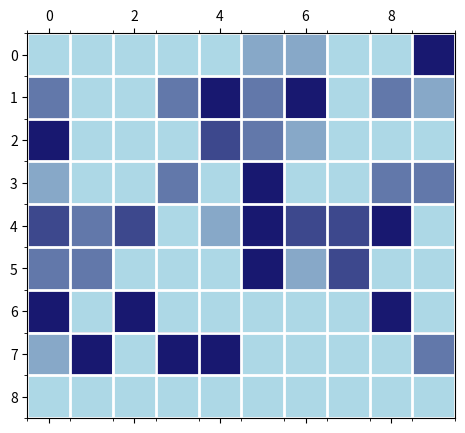

Recreate this plot in Python.
import numpy as np 
import numpy.random as random
import matplotlib.pyplot as plt 
from matplotlib.animation import FuncAnimation
from matplotlib.colors import LinearSegmentedColormap
import pandas as pd
import datetime
import os

"""still decide on humidity levels and appropriate drop sizes"""
def initialize_grid(height, width, fall_heigth, humidity):
    """create a height x width grid with zeros representing empty cells or integers 
    to represent droplet size"""
    #empty grid
    grid = np.zeros((height + fall_heigth, width))
    #add droplets according to the relative humidity
    drops_amount = height * width * humidity
    
    #select random coordinates for each drop
    drops = 0
    while drops < drops_amount:
        n = random.randint(0, width)
        #no drops in the lower rows for falling space
        m = random.randint(0, height)
        #add the drop if the space is unoccupied
        if grid[m, n] == 0:
            #add a droplet of some size to the grid
            grid[m, n] = random.randint(1,5)
            #count one drop
            drops += 1
        
    return grid 

def wind(height, width, fall_heigth,wind_direction):
    """initialize a grid with wind directions, directions: up, down, left, right"""
    #empty grid
    wind = np.zeros((height + fall_heigth, width), dtype='<U5')
    #fill with the chosen direction and add some variation for random effects
    for m in range(height):
        for n in range(width):
            wind[m,n] = wind_direction
    
    return wind

def time_step_wind(grid, wind, rain_count, fall_heigth,probablility_new_drop,probability_split_drop):
    """Perform a time step where the values move based on wind direction and merge."""
    height, width = grid.shape
    new_grid = np.zeros_like(grid)  # Initialize a new grid for the updated state
    #drop size that will cause it to become rain
    max_size = 10

    # data that gets returned
    total_drops = 0
    max_drop_size = 0

    # Loop over all cells
    for m in range(height):
        for n in range(width):
            if grid[m, n] > 0:
                total_drops += 1
                max_drop_size = int(max(max_drop_size, grid[m, n]))

            # If there is a non-zero value
            if grid[m, n] != 0:
                #check the drop size
                if grid[m, n] < max_size:
                    m_new, n_new = move(m, n)
                    # move and merge in the new grid
                    new_grid[m_new, n_new] += grid[m, n]
                else:
                    #drop becomes rain and it starts to fall
                    if m == height - 1:
                        #reached the bottom: remove and count rain
                        rain_count += 1
                    else:
                        n_new = n
                        m_new = m + 1
                        # move and merge in the new grid
                        new_grid[m_new, n_new] += grid[m, n]
            

            #if the position is empty and inside the cloud area
            if grid[m, n] == 0 and m < height - fall_heigth:
                if random.rand() < probablility_new_drop:
                    new_grid[m, n] = 1
            

            #if the drop is large and inside the cloud area
            if grid[m, n] > 10 and m < height - fall_heigth:
                if random.rand() < probability_split_drop:
                    new_grid[m, n] = 1/2*grid[m, n]
                    if n == 0:
                        new_grid[m, n+1] = grid[m, n+1]+ 1/2*grid[m, n]
                    else:
                        new_grid[m, n-1] = grid[m, n-1]+ 1/2*grid[m, n]
                    print(m, n)

    return new_grid, rain_count, total_drops,max_drop_size

def move(m, n):
    """move the drops according to wind and random movements"""
    #chance of random movement
    p = 0.5
    #direction options
    directions = ['up', 'down', 'left', 'right']
    
    #get the wind direction from the wind grid(von Neumann neighborhood r=1)
    direction = wind[m, n]
    #the drop will move randomly with some chance p
    if random.uniform() < p:
        direction = random.choice(directions)

    # calculate new coordinates based on direction
    # using % operator to keep it within the system
    if direction == 'up':
        #boundary
        if m == 0:
            m_new = m + 1
        else:
            m_new = m - 1
        n_new = n
    elif direction == 'down':
        #boundary
        if  m == height - 1:
            m_new = m - 1
        else:
            m_new = (m + 1)
        n_new = n
    elif direction == 'left':
       #periodic boundary
        n_new = (n - 1) % width
        m_new = m
    else:  # direction == 'right'
        #periodic boundary
        n_new = (n + 1) % width
    m_new = m

    return m_new, n_new

    return new_grid

def time_step(grid):
    """Perform a time step where the values move in a random direction and merge."""
    height, width = grid.shape
    new_grid = np.zeros_like(grid)  # Initialize a new grid for the updated state

    # Loop over all cells
    for m in range(height):
        for n in range(width):
            # If there is a non-zero value
            if grid[m, n] != 0:
                # Pick a random direction (von Neumann neighborhood r=1)
                direction = random.choice(['up', 'down', 'left', 'right'])

                # calculate new coordinates based on direction
                # using % operator to keep it within the system
                if direction == 'up':
                    m_new = (m - 1) % height
                    n_new = n
                elif direction == 'down':
                    m_new = (m + 1) % height
                    n_new = n
                elif direction == 'left':
                    m_new = m
                    n_new = (n - 1) % width
                else:  # direction == 'right'
                    m_new = m
                    n_new = (n + 1) % width

                # move and merge in the new grid
                new_grid[m_new, n_new] += grid[m, n]
                
            #add new small drops 
            probablility_new_drop = 0.0008   
            if grid[m, n] == 0:
                if random.rand() < probablility_new_drop:
                    new_grid[m, n] = 1
            
            #split big drops
            probability_split_drop = 0.01
            if grid[m, n] > 10:
                if random.rand() < probability_split_drop:
                    new_grid[m, n] = 1/2*grid[m, n]
                    if n == 0:
                        new_grid[m, n+1] = grid[m, n+1]+ 1/2*grid[m, n]
                    else:
                        new_grid[m, n-1] = grid[m, n-1]+ 1/2*grid[m, n]
                    print(m, n)

    return new_grid


"""animation and plotting"""
def get_shades_of_blue(n):
    """Generate n shades of blue."""
    start = np.array([173, 216, 230]) / 255  # lightblue
    end = np.array([25, 25, 112]) / 255  # midnightblue
    return [(start + (end - start) * i / (n - 1)).tolist() for i in range(n)]

def animate_CA(initial_grid, wind, steps, interval, fall_heigth,probablility_new_drop,probability_split_drop):
    """Animate the cellular automata, updating time step and cell values."""
    
    colors = get_shades_of_blue(20) 
    cmap = LinearSegmentedColormap.from_list("custom_blue", colors, N=256)

    fig, ax = plt.subplots(figsize=(6, 5))
    ax.set_xticks(np.arange(-.5, initial_grid.shape[1], 1), minor=True)
    ax.set_yticks(np.arange(-.5, initial_grid.shape[0], 1), minor=True)
    ax.grid(which="minor", color="w", linestyle='-', linewidth=2)
    ax.set_xticks([])
    ax.set_yticks([])

    grid = np.copy(initial_grid)
    matrix = ax.matshow(grid, cmap=cmap)

    # Create text objects for each cell
    text = [[ax.text(j, i, '', ha='center', va='center', color='black') for j in range(grid.shape[1])] for i in range(grid.shape[0])]

    #counter for rain
    rain_count = 0
    
    averages = []
    raind_count_list = []
    total_drops_list = []
    max_drop_size_list = []
    def update(frames):
        nonlocal grid
        nonlocal rain_count

        grid, rain_count,total_drops,max_drop_size = time_step_wind(grid, wind,  rain_count,fall_heigth,probablility_new_drop,probability_split_drop)  
        matrix.set_array(grid)
        # Update text for each cell
        for i in range(grid.shape[0]):
            for j in range(grid.shape[1]):
                val = grid[i, j]
                text_color = 'white' if val > 2 else 'black'  # Make values of dropletsize white or black for contrast
                text[i][j].set_text(f'{int(val)}' if val else '')
                text[i][j].set_color(text_color)
                text[i][j].set_visible(bool(val))  # Show text only for non-zero values

        #average dropsize
        non_zero_elements = np.count_nonzero(grid)
        average_size = np.sum(grid) / non_zero_elements if non_zero_elements else 0
        averages.append(int(average_size))
        raind_count_list.append(rain_count)
        total_drops_list.append(total_drops)
        max_drop_size_list.append(max_drop_size)

        ax.set_title(f"Animated cloud")
        return [matrix] + [txt for row in text for txt in row]

    ani = FuncAnimation(fig, update, frames=steps-1, interval=interval, blit=False, repeat=False) #Average step -1 because the first frame is a step and thus average dropletsize
    plt.show()
    return averages, raind_count_list,total_drops_list,max_drop_size_list



height = 8
width = 10
fall_heigth = 1
probablility_new_drop = 0.0008   
probability_split_drop = 0.01
steps = 15
interval = 1000

grid = initialize_grid(height, width, fall_heigth, 0.5)
wind = wind(height, width, fall_heigth, 'left')
averages,rain_count_list,total_drops_list,max_drop_size_list = animate_CA(grid,wind,steps,interval,fall_heigth,probablility_new_drop,probability_split_drop)

data = {
    'Average droplet size': averages,
    'Rain Count': rain_count_list,
    'Total Drops': total_drops_list,
    'Max Drop Size': max_drop_size_list
}
df = pd.DataFrame(data)

# Get current date and time
current_datetime = datetime.datetime.now().strftime("%Y-%m-%d_%H-%M-%S")

# Parameters for filename 
param_str = f"fh{fall_heigth}_pnd{probablility_new_drop}_psd{probability_split_drop}"

# Create filename and export
filename = f"./exported_data/{current_datetime}_{param_str}.csv"
os.makedirs(os.path.dirname(filename), exist_ok=True)
df.to_csv(filename, index_label='Time Step')